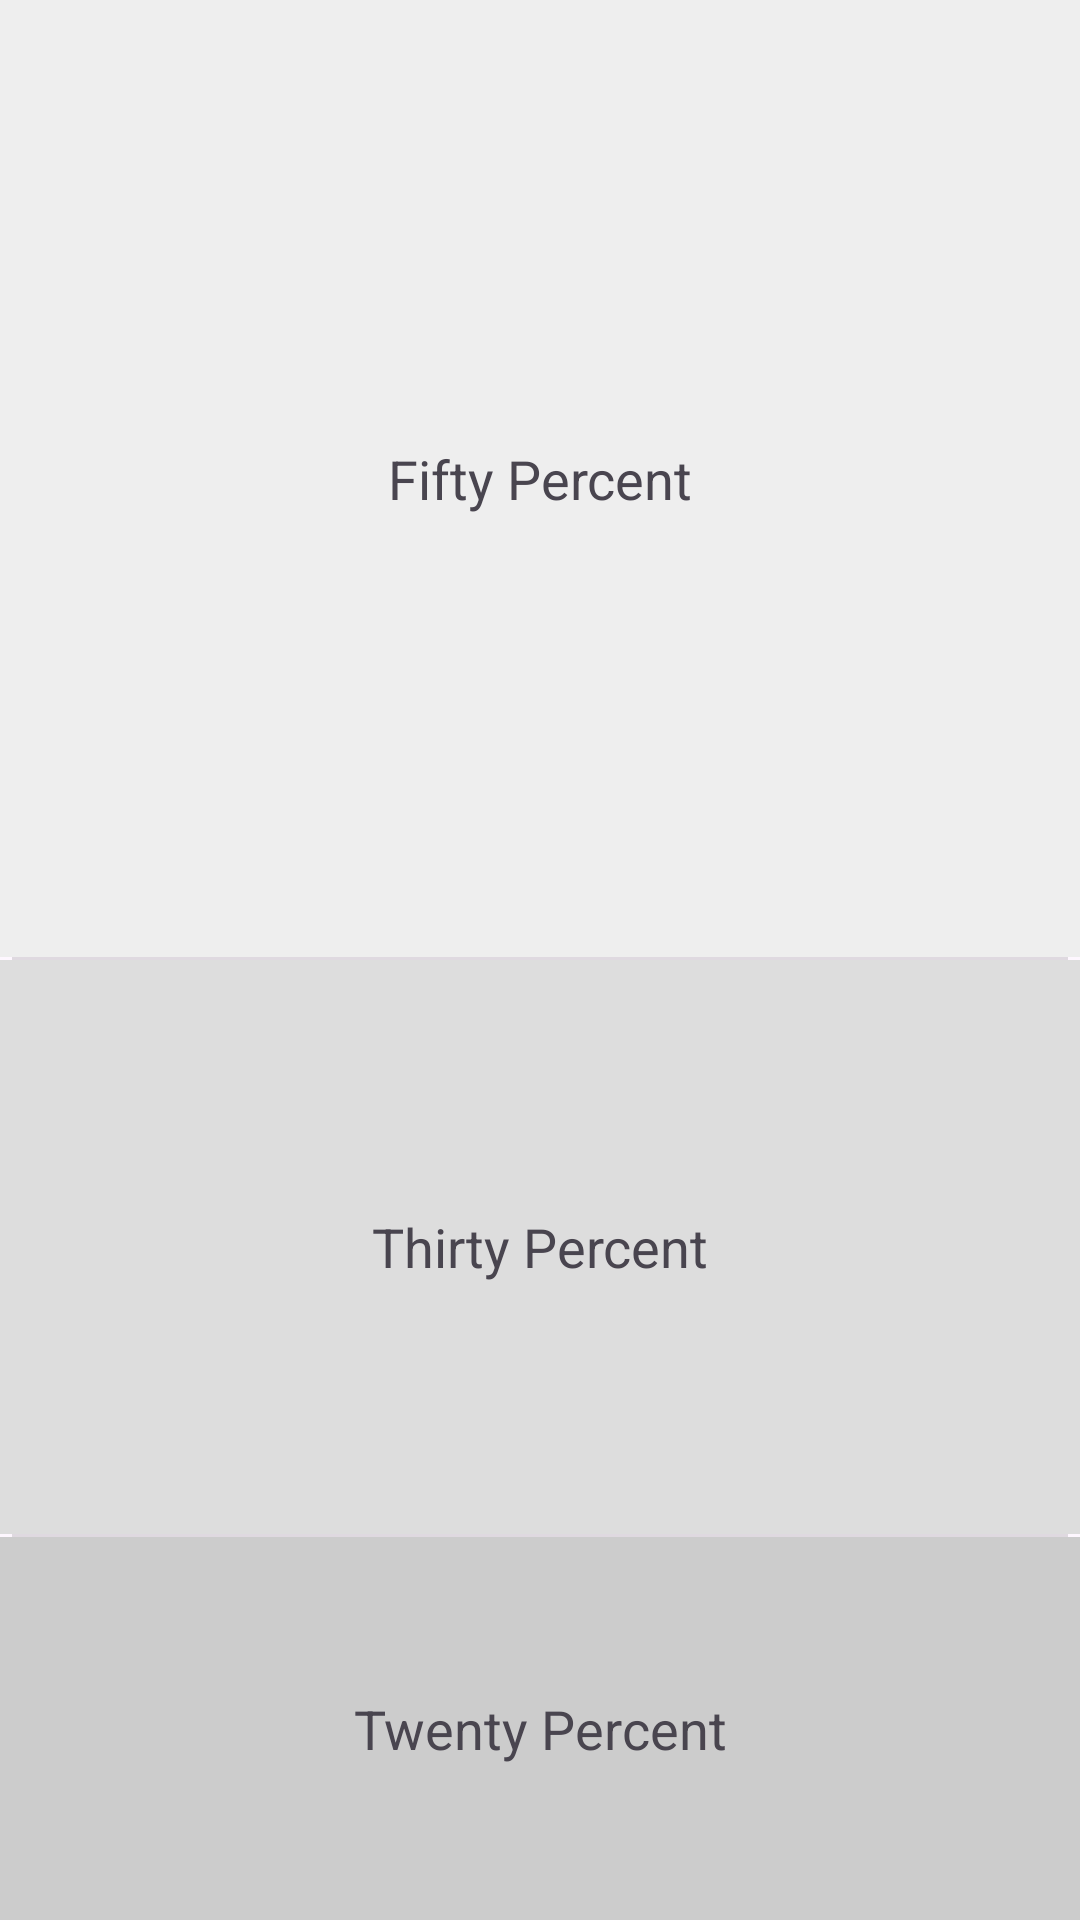

The Android layout XML behind this screen, and the referenced resources:
<!-- AndroidManifest.xml: application theme Theme.AS_MENU -->
<!-- res/layout/linear_layout.xml -->
<?xml version="1.0" encoding="utf-8"?>
<LinearLayout
    xmlns:android="http://schemas.android.com/apk/res/android"
    android:layout_width="match_parent"
    android:layout_height="match_parent"
    android:orientation="vertical"
    android:divider="?android:dividerHorizontal"
    android:showDividers="middle"
    android:dividerPadding="4dp">

    <TextView
        android:layout_width="match_parent"
        android:layout_height="0dp"
        android:layout_weight="5"
        android:gravity="center"
        android:text="Fifty Percent"
        android:textSize="18sp"
        android:background="#EEEEEE"
        android:padding="16dp" />

    <TextView
        android:layout_width="match_parent"
        android:layout_height="0dp"
        android:layout_weight="3"
        android:gravity="center"
        android:text="Thirty Percent"
        android:textSize="18sp"
        android:background="#DDDDDD"
        android:padding="16dp" />

    <TextView
        android:layout_width="match_parent"
        android:layout_height="0dp"
        android:layout_weight="2"
        android:gravity="center"
        android:text="Twenty Percent"
        android:textSize="18sp"
        android:background="#CCCCCC"
        android:padding="16dp" />
</LinearLayout>
<!-- resources referenced by this layout -->
<resources>
  <style name="Theme.AS_MENU" parent="Base.Theme.AS_MENU" />
  <style name="Base.Theme.AS_MENU" parent="Theme.Material3.DayNight.NoActionBar">
          
          
      </style>
</resources>
